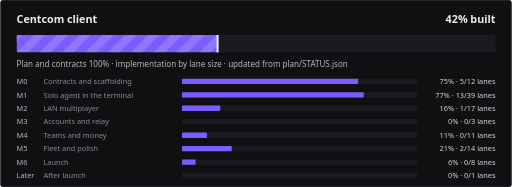
t = 0.00 s
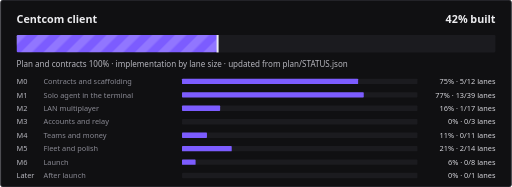
t = 0.23 s
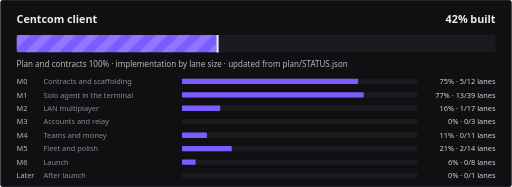
t = 0.45 s
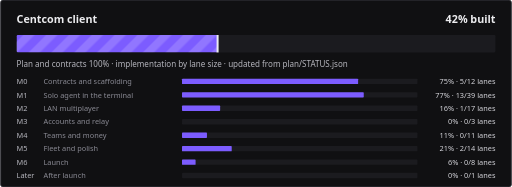
t = 0.68 s

The animated SVG that drew these frames (rendered in a browser with its animation timeline set to each time). Animation: 1 CSS @keyframes rule; one cycle of 0.90 s, repeats indefinitely.

<svg xmlns="http://www.w3.org/2000/svg" width="760" height="278" viewBox="0 0 760 278" role="img" aria-label="Centcom client: 42% built">
<defs>
<pattern id="s" width="24" height="24" patternUnits="userSpaceOnUse" patternTransform="rotate(45)"><rect width="12" height="24" fill="#fff" fill-opacity=".16"/></pattern>
<clipPath id="c"><rect x="24" y="52" width="712" height="26" rx="2"/></clipPath>
</defs>
<style>@keyframes mv{to{transform:translateX(24px)}}
.st{animation:mv .9s linear infinite}text{font-family:ui-sans-serif,system-ui,-apple-system,"Segoe UI",sans-serif}
@media (prefers-reduced-motion:reduce){.st{animation:none}}</style>
<rect width="760" height="278" rx="4" fill="#101012"/><rect x=".5" y=".5" width="759" height="277" rx="3.5" fill="none" stroke="#34343B"/>
<text x="24" y="34" fill="#ECECEF" font-size="16" font-weight="700">Centcom client</text>
<text x="736" y="34" fill="#ECECEF" font-size="16" font-weight="700" text-anchor="end">42% built</text>
<rect x="24" y="52" width="712" height="26" rx="2" fill="#1B1B1F"/>
<clipPath id="cf"><rect x="24" y="52" width="299.4" height="26" rx="2"/></clipPath><g clip-path="url(#cf)"><rect x="24" y="52" width="299.4" height="26" fill="#7C5CFF"/><rect x="0" y="52" width="347.4" height="26" fill="url(#s)" class="st"/></g>
<rect x="321.4" y="52" width="3" height="26" fill="#ECECEF"/>
<text x="24" y="100" fill="#B6B6BE" font-size="12">Plan and contracts 100% · implementation by lane size · updated from plan/STATUS.json</text>
<text x="24" y="125" fill="#B6B6BE" font-size="11">M0</text><text x="64" y="125" fill="#8A8A94" font-size="11">Contracts and scaffolding</text>
<rect x="270" y="117" width="350" height="8" rx="1" fill="#1B1B1F"/>
<rect x="270" y="117" width="261.8" height="8" rx="1" fill="#7C5CFF"/>
<text x="736" y="125" fill="#D4D4DA" font-size="11" text-anchor="end">75% · 5/12 lanes</text>
<text x="24" y="145" fill="#B6B6BE" font-size="11">M1</text><text x="64" y="145" fill="#8A8A94" font-size="11">Solo agent in the terminal</text>
<rect x="270" y="137" width="350" height="8" rx="1" fill="#1B1B1F"/>
<rect x="270" y="137" width="270.2" height="8" rx="1" fill="#7C5CFF"/>
<text x="736" y="145" fill="#D4D4DA" font-size="11" text-anchor="end">77% · 13/39 lanes</text>
<text x="24" y="165" fill="#B6B6BE" font-size="11">M2</text><text x="64" y="165" fill="#8A8A94" font-size="11">LAN multiplayer</text>
<rect x="270" y="157" width="350" height="8" rx="1" fill="#1B1B1F"/>
<rect x="270" y="157" width="56.7" height="8" rx="1" fill="#7C5CFF"/>
<text x="736" y="165" fill="#D4D4DA" font-size="11" text-anchor="end">16% · 1/17 lanes</text>
<text x="24" y="185" fill="#B6B6BE" font-size="11">M3</text><text x="64" y="185" fill="#8A8A94" font-size="11">Accounts and relay</text>
<rect x="270" y="177" width="350" height="8" rx="1" fill="#1B1B1F"/>
<text x="736" y="185" fill="#D4D4DA" font-size="11" text-anchor="end">0% · 0/3 lanes</text>
<text x="24" y="205" fill="#B6B6BE" font-size="11">M4</text><text x="64" y="205" fill="#8A8A94" font-size="11">Teams and money</text>
<rect x="270" y="197" width="350" height="8" rx="1" fill="#1B1B1F"/>
<rect x="270" y="197" width="37.1" height="8" rx="1" fill="#7C5CFF"/>
<text x="736" y="205" fill="#D4D4DA" font-size="11" text-anchor="end">11% · 0/11 lanes</text>
<text x="24" y="225" fill="#B6B6BE" font-size="11">M5</text><text x="64" y="225" fill="#8A8A94" font-size="11">Fleet and polish</text>
<rect x="270" y="217" width="350" height="8" rx="1" fill="#1B1B1F"/>
<rect x="270" y="217" width="73.9" height="8" rx="1" fill="#7C5CFF"/>
<text x="736" y="225" fill="#D4D4DA" font-size="11" text-anchor="end">21% · 2/14 lanes</text>
<text x="24" y="245" fill="#B6B6BE" font-size="11">M6</text><text x="64" y="245" fill="#8A8A94" font-size="11">Launch</text>
<rect x="270" y="237" width="350" height="8" rx="1" fill="#1B1B1F"/>
<rect x="270" y="237" width="20.2" height="8" rx="1" fill="#7C5CFF"/>
<text x="736" y="245" fill="#D4D4DA" font-size="11" text-anchor="end">6% · 0/8 lanes</text>
<text x="24" y="265" fill="#B6B6BE" font-size="11">Later</text><text x="64" y="265" fill="#8A8A94" font-size="11">After launch</text>
<rect x="270" y="257" width="350" height="8" rx="1" fill="#1B1B1F"/>
<text x="736" y="265" fill="#D4D4DA" font-size="11" text-anchor="end">0% · 0/1 lanes</text>
</svg>
